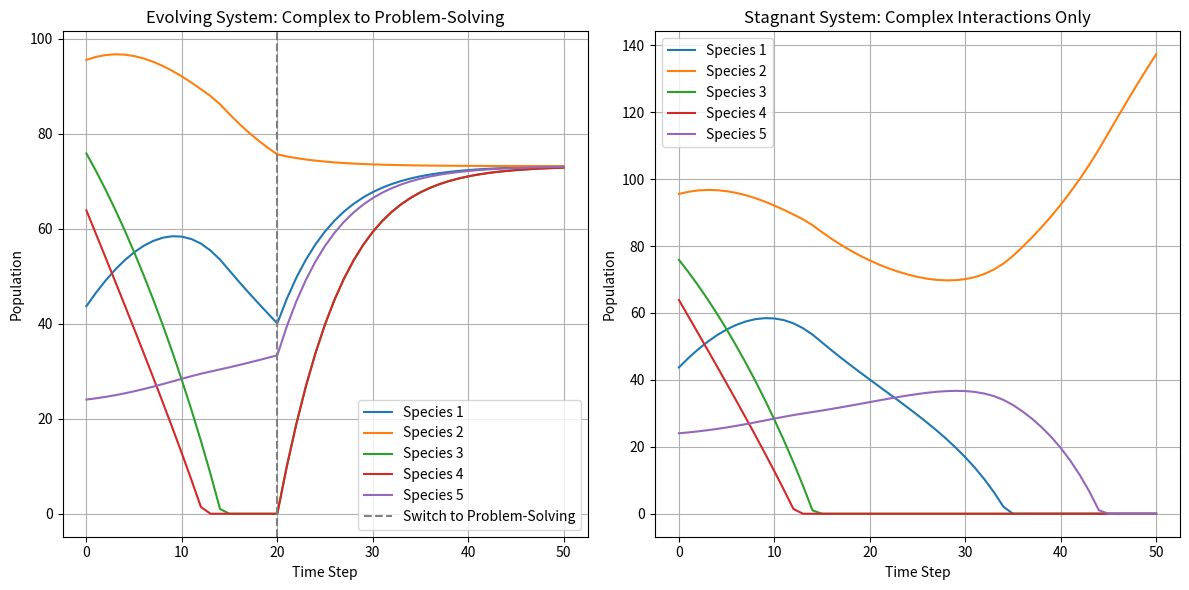

Recreate this plot in Python.
import numpy as np
import matplotlib.pyplot as plt
from random import random, seed

# Set random seed for reproducibility
seed(42)
np.random.seed(42)

# Parameters
NUM_SPECIES = 5  # Number of species (components) in the system
TIME_STEPS = 50  # Number of time steps to simulate
INTERACTION_STRENGTH = 0.1  # Strength of species interactions

# Initial population sizes (random between 10 and 100)
initial_populations = np.random.uniform(10, 100, NUM_SPECIES)

# Define interaction matrix: how species affect each other (+ for benefit, - for harm)
# Random values between -1 and 1, scaled by interaction strength
interaction_matrix = np.random.uniform(-1, 1, (NUM_SPECIES, NUM_SPECIES)) * INTERACTION_STRENGTH
np.fill_diagonal(interaction_matrix, 0)  # No self-interaction

# Function to simulate one time step of population dynamics
def update_populations(populations, matrix, problem_solving=False, target_pop=50):
    new_populations = populations.copy()
    for i in range(NUM_SPECIES):
        # Base growth rate (logistic-like)
        growth = populations[i] * (1 - populations[i] / 200) * 0.1
        
        if problem_solving:
            # Simplified problem-solving: adjust population toward a target
            if populations[i] < target_pop:  # Problem: too few individuals
                growth += (target_pop - populations[i]) * 0.2  # Boost growth
            elif populations[i] > target_pop:  # Problem: too many individuals
                growth -= (populations[i] - target_pop) * 0.2  # Reduce growth
        else:
            # Complex interactions: each species affects others via the matrix
            interaction_effect = sum(matrix[i, j] * populations[j] for j in range(NUM_SPECIES))
            growth += interaction_effect
        
        # Update population, ensuring it stays non-negative
        new_populations[i] = max(populations[i] + growth, 0)
    
    return new_populations

# Simulate two systems
evolving_system = [initial_populations.copy()]  # Tracks population over time
stagnant_system = [initial_populations.copy()]

# Run simulation
for t in range(TIME_STEPS):
    # Stagnant system: always uses complex interactions
    stagnant_next = update_populations(stagnant_system[-1], interaction_matrix, problem_solving=False)
    stagnant_system.append(stagnant_next)
    
    # Evolving system: switches to problem-solving after 20 steps
    if t < 20:
        evolving_next = update_populations(evolving_system[-1], interaction_matrix, problem_solving=False)
    else:
        evolving_next = update_populations(evolving_system[-1], interaction_matrix, problem_solving=True, target_pop=50)
    evolving_system.append(evolving_next)

# Convert lists to arrays for plotting
evolving_system = np.array(evolving_system)
stagnant_system = np.array(stagnant_system)

# Plotting
plt.figure(figsize=(12, 6))

# Evolving system
plt.subplot(1, 2, 1)
for i in range(NUM_SPECIES):
    plt.plot(evolving_system[:, i], label=f'Species {i+1}')
plt.axvline(x=20, color='gray', linestyle='--', label='Switch to Problem-Solving')
plt.title('Evolving System: Complex to Problem-Solving')
plt.xlabel('Time Step')
plt.ylabel('Population')
plt.legend()
plt.grid(True)

# Stagnant system
plt.subplot(1, 2, 2)
for i in range(NUM_SPECIES):
    plt.plot(stagnant_system[:, i], label=f'Species {i+1}')
plt.title('Stagnant System: Complex Interactions Only')
plt.xlabel('Time Step')
plt.ylabel('Population')
plt.legend()
plt.grid(True)

plt.tight_layout()
plt.show()

# Print a summary
print("Evolving System Summary:")
print(f"Final populations: {evolving_system[-1].round(1)}")
print("Stagnant System Summary:")
print(f"Final populations: {stagnant_system[-1].round(1)}")
